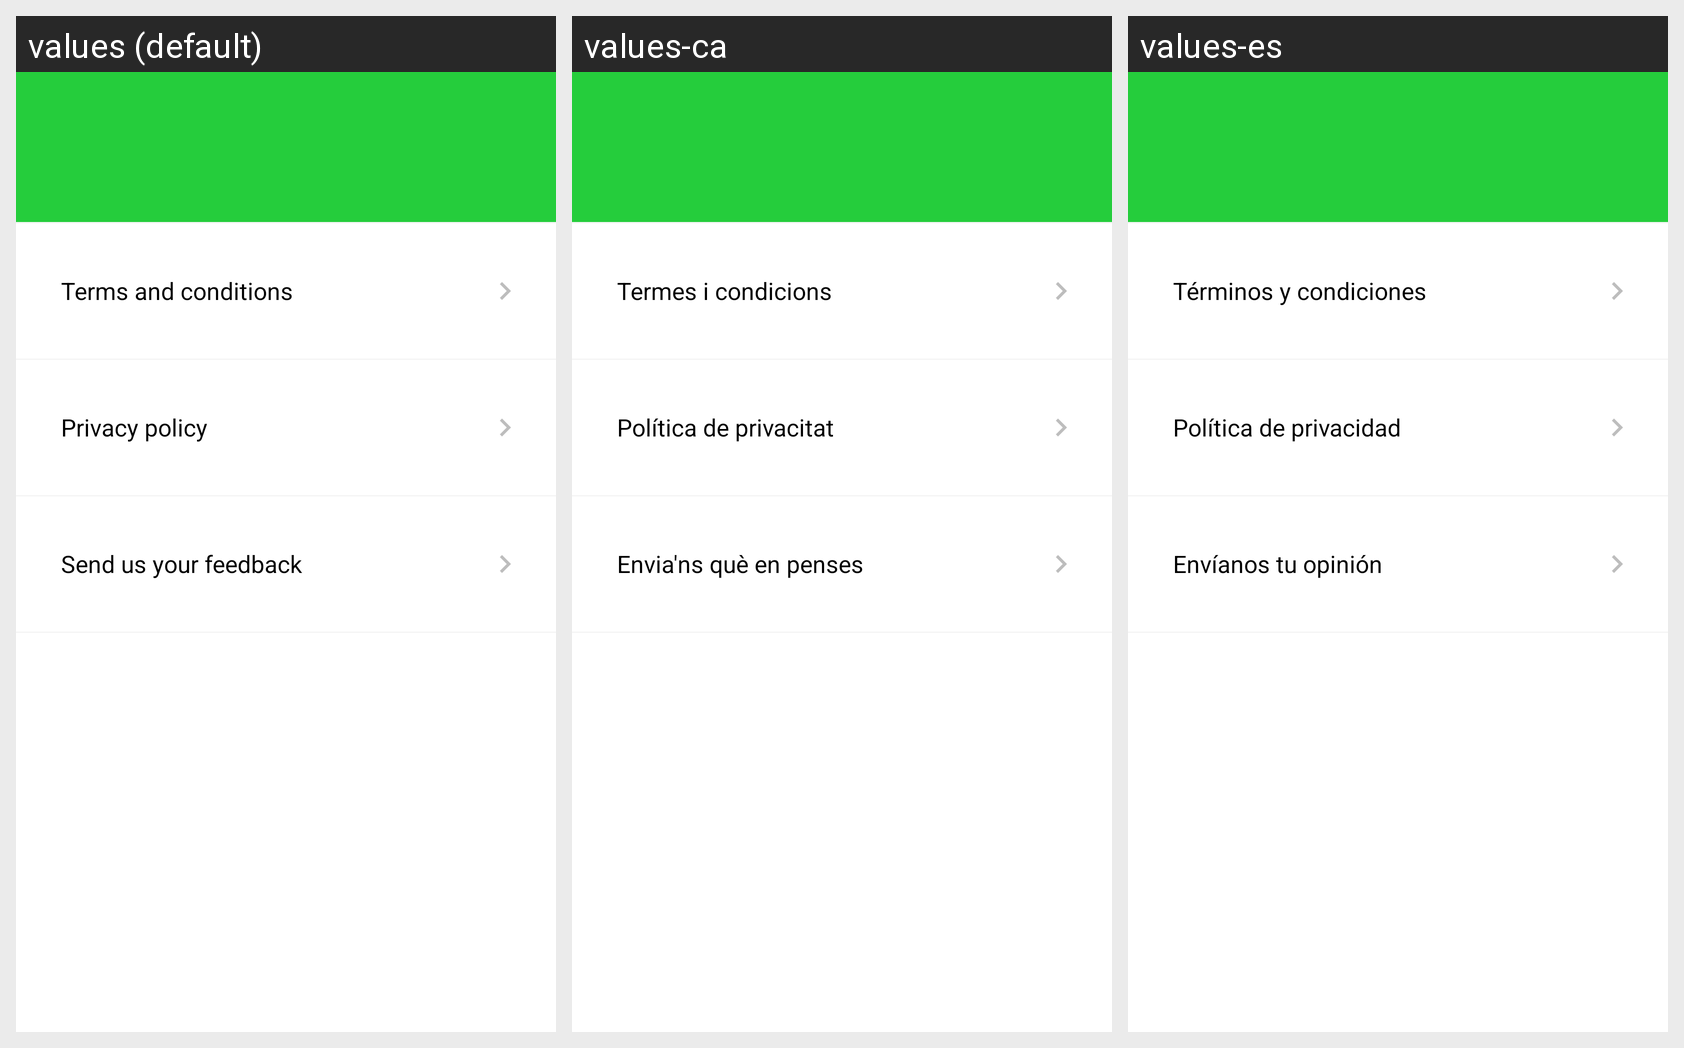

This grid shows one Android layout under several languages. Give, for every string resource on the screen, its name, the default text and each shown locale's text.
Android screen res/layout/activity_settings.xml rendered under 3 locales, left to right: values (default), values-ca, values-es. Device: Nexus 5 (rendered at 1080×1920; each locale shown at half size, 540×960, under a caption strip naming it); theme AppTheme.NoActionBar.
Strings drawn on this screen, with the default value and each locale's value (text and hints the layout hard-codes, and strings that could not be matched under every locale, appear in the picture but are not listed):

activity_settings_terms_and_conditions
  values: Terms and conditions
  values-ca: Termes i condicions
  values-es: Términos y condiciones

activity_settings_privacy_policy
  values: Privacy policy
  values-ca: Política de privacitat
  values-es: Política de privacidad

activity_settings_feedback
  values: Send us your feedback
  values-ca: Envia'ns què en penses
  values-es: Envíanos tu opinión
